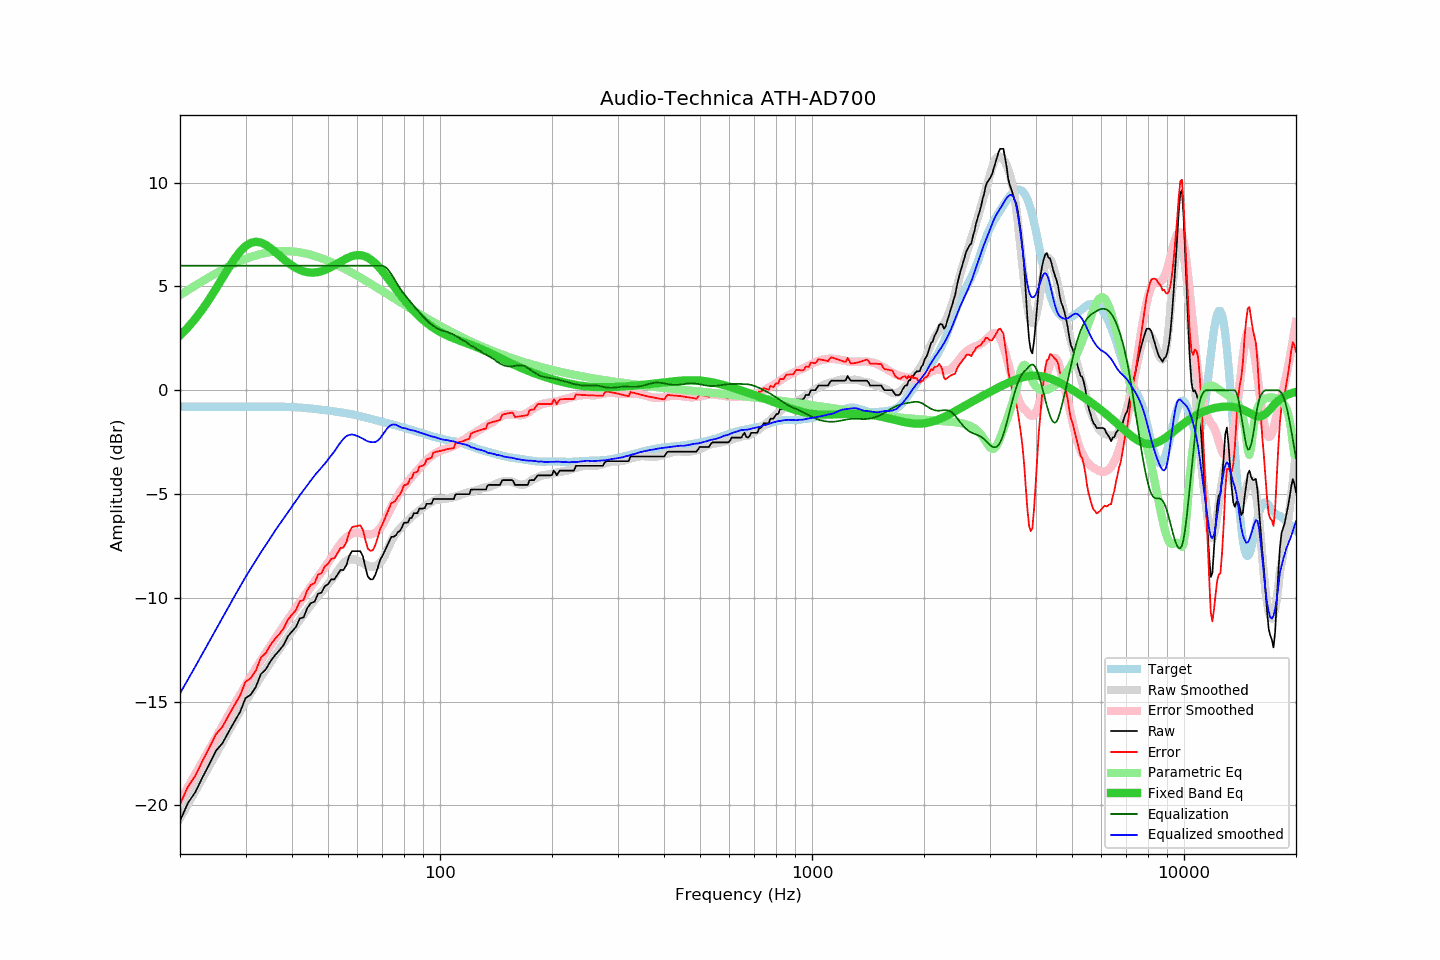

The table this chart was drawn from, first rows:
frequency, raw, error, smoothed, error_smoothed, equalization, parametric_eq, equalized_raw, equalized_smoothed, target
20, -20.74, -19.95, -20.60, -19.78, 6.00, 2.64, -14.74, -14.60, -0.79
21, -19.89, -19.10, -19.94, -19.12, 6.00, 3.03, -13.89, -13.94, -0.79
22, -19.35, -18.56, -19.30, -18.49, 6.00, 3.45, -13.35, -13.30, -0.79
23, -18.64, -17.85, -18.68, -17.88, 6.00, 3.91, -12.64, -12.68, -0.79
24, -18.00, -17.21, -18.09, -17.29, 6.00, 4.40, -12.00, -12.09, -0.79
25, -17.36, -16.57, -17.51, -16.72, 6.00, 4.90, -11.36, -11.51, -0.79
26, -17.01, -16.22, -16.96, -16.18, 6.00, 5.40, -11.01, -10.96, -0.79
27, -16.47, -15.68, -16.44, -15.65, 6.00, 5.88, -10.47, -10.44, -0.79
28, -15.97, -15.18, -15.94, -15.15, 6.00, 6.32, -9.97, -9.94, -0.79
29, -15.50, -14.71, -15.46, -14.67, 6.00, 6.68, -9.50, -9.46, -0.79
30, -14.83, -14.04, -15.00, -14.22, 6.00, 6.94, -8.83, -9.00, -0.79
31, -14.66, -13.87, -14.58, -13.79, 6.00, 7.10, -8.66, -8.58, -0.79
32, -14.28, -13.49, -14.19, -13.39, 6.00, 7.15, -8.28, -8.19, -0.79
33, -13.67, -12.88, -13.81, -13.01, 6.00, 7.12, -7.67, -7.81, -0.79
34, -13.45, -12.66, -13.46, -12.65, 6.00, 7.01, -7.45, -7.46, -0.79
35, -13.06, -12.27, -13.12, -12.31, 6.00, 6.85, -7.06, -7.12, -0.79
36, -12.77, -11.98, -12.77, -11.98, 6.00, 6.67, -6.77, -6.77, -0.79
37, -12.53, -11.74, -12.47, -11.66, 6.00, 6.49, -6.53, -6.47, -0.79
38, -12.26, -11.46, -12.16, -11.35, 6.00, 6.31, -6.26, -6.16, -0.79
39, -11.85, -11.05, -11.88, -11.05, 6.00, 6.15, -5.85, -5.88, -0.80
40, -11.62, -10.81, -11.60, -10.77, 6.00, 6.01, -5.62, -5.60, -0.81
41, -11.40, -10.58, -11.32, -10.49, 6.00, 5.89, -5.40, -5.32, -0.82
42, -10.99, -10.16, -11.06, -10.22, 6.00, 5.80, -4.99, -5.06, -0.83
43, -10.94, -10.09, -10.81, -9.96, 6.00, 5.73, -4.94, -4.81, -0.84
44, -10.48, -9.62, -10.57, -9.70, 6.00, 5.69, -4.48, -4.57, -0.86
45, -10.25, -9.37, -10.33, -9.46, 6.00, 5.67, -4.25, -4.33, -0.88
46, -10.19, -9.29, -10.11, -9.22, 6.00, 5.67, -4.19, -4.11, -0.90
47, -9.80, -8.88, -9.91, -8.98, 6.00, 5.70, -3.80, -3.91, -0.92
48, -9.75, -8.81, -9.73, -8.75, 6.00, 5.74, -3.75, -3.73, -0.94
49, -9.44, -8.48, -9.54, -8.53, 6.00, 5.79, -3.44, -3.54, -0.96
50, -9.34, -8.36, -9.34, -8.30, 6.00, 5.86, -3.34, -3.34, -0.98
51, -9.11, -8.11, -9.14, -8.07, 6.00, 5.94, -3.11, -3.14, -1.00
52, -9.11, -8.09, -8.95, -7.83, 6.00, 6.02, -3.11, -2.95, -1.02
53, -8.89, -7.85, -8.72, -7.60, 6.00, 6.10, -2.89, -2.72, -1.04
54, -8.66, -7.60, -8.52, -7.40, 6.00, 6.19, -2.66, -2.52, -1.06
55, -8.66, -7.57, -8.34, -7.23, 6.00, 6.27, -2.66, -2.34, -1.08
56, -8.43, -7.32, -8.21, -7.09, 6.00, 6.34, -2.43, -2.21, -1.11
57, -7.98, -6.85, -8.15, -6.98, 6.00, 6.41, -1.98, -2.15, -1.13
58, -7.75, -6.59, -8.13, -6.91, 6.00, 6.46, -1.75, -2.13, -1.16
59, -7.75, -6.56, -8.16, -6.86, 6.00, 6.49, -1.75, -2.16, -1.19
60, -7.75, -6.53, -8.20, -6.85, 6.00, 6.51, -1.75, -2.20, -1.21
61, -7.75, -6.50, -8.27, -6.87, 6.00, 6.51, -1.75, -2.27, -1.24
62, -7.98, -6.70, -8.33, -6.90, 6.00, 6.49, -1.98, -2.33, -1.28
63, -8.52, -7.21, -8.40, -6.93, 6.00, 6.44, -2.52, -2.40, -1.31
64, -8.98, -7.64, -8.46, -6.94, 6.00, 6.39, -2.98, -2.46, -1.34
65, -9.11, -7.74, -8.49, -6.94, 6.00, 6.31, -3.11, -2.49, -1.37
66, -9.11, -7.71, -8.50, -6.91, 6.00, 6.22, -3.11, -2.50, -1.40
67, -8.89, -7.46, -8.49, -6.86, 6.00, 6.11, -2.89, -2.49, -1.43
68, -8.56, -7.10, -8.42, -6.77, 6.00, 5.99, -2.56, -2.42, -1.46
69, -8.18, -6.69, -8.31, -6.65, 6.00, 5.87, -2.18, -2.31, -1.49
70, -7.98, -6.46, -8.16, -6.48, 6.00, 5.74, -1.98, -2.16, -1.52
71, -7.75, -6.20, -7.96, -6.28, 5.96, 5.60, -1.79, -2.01, -1.55
72, -7.51, -5.93, -7.73, -6.07, 5.87, 5.46, -1.63, -1.85, -1.57
73, -7.29, -5.68, -7.48, -5.85, 5.74, 5.32, -1.54, -1.74, -1.60
74, -7.06, -5.43, -7.25, -5.64, 5.59, 5.18, -1.47, -1.66, -1.63
75, -7.06, -5.40, -7.07, -5.44, 5.42, 5.03, -1.63, -1.65, -1.66
76, -7.00, -5.31, -6.91, -5.25, 5.25, 4.90, -1.75, -1.66, -1.69
77, -6.84, -5.12, -6.78, -5.07, 5.07, 4.76, -1.77, -1.71, -1.72
78, -6.77, -5.02, -6.67, -4.91, 4.91, 4.63, -1.86, -1.76, -1.75
79, -6.61, -4.83, -6.57, -4.77, 4.77, 4.50, -1.84, -1.80, -1.77
... 553 more rows
